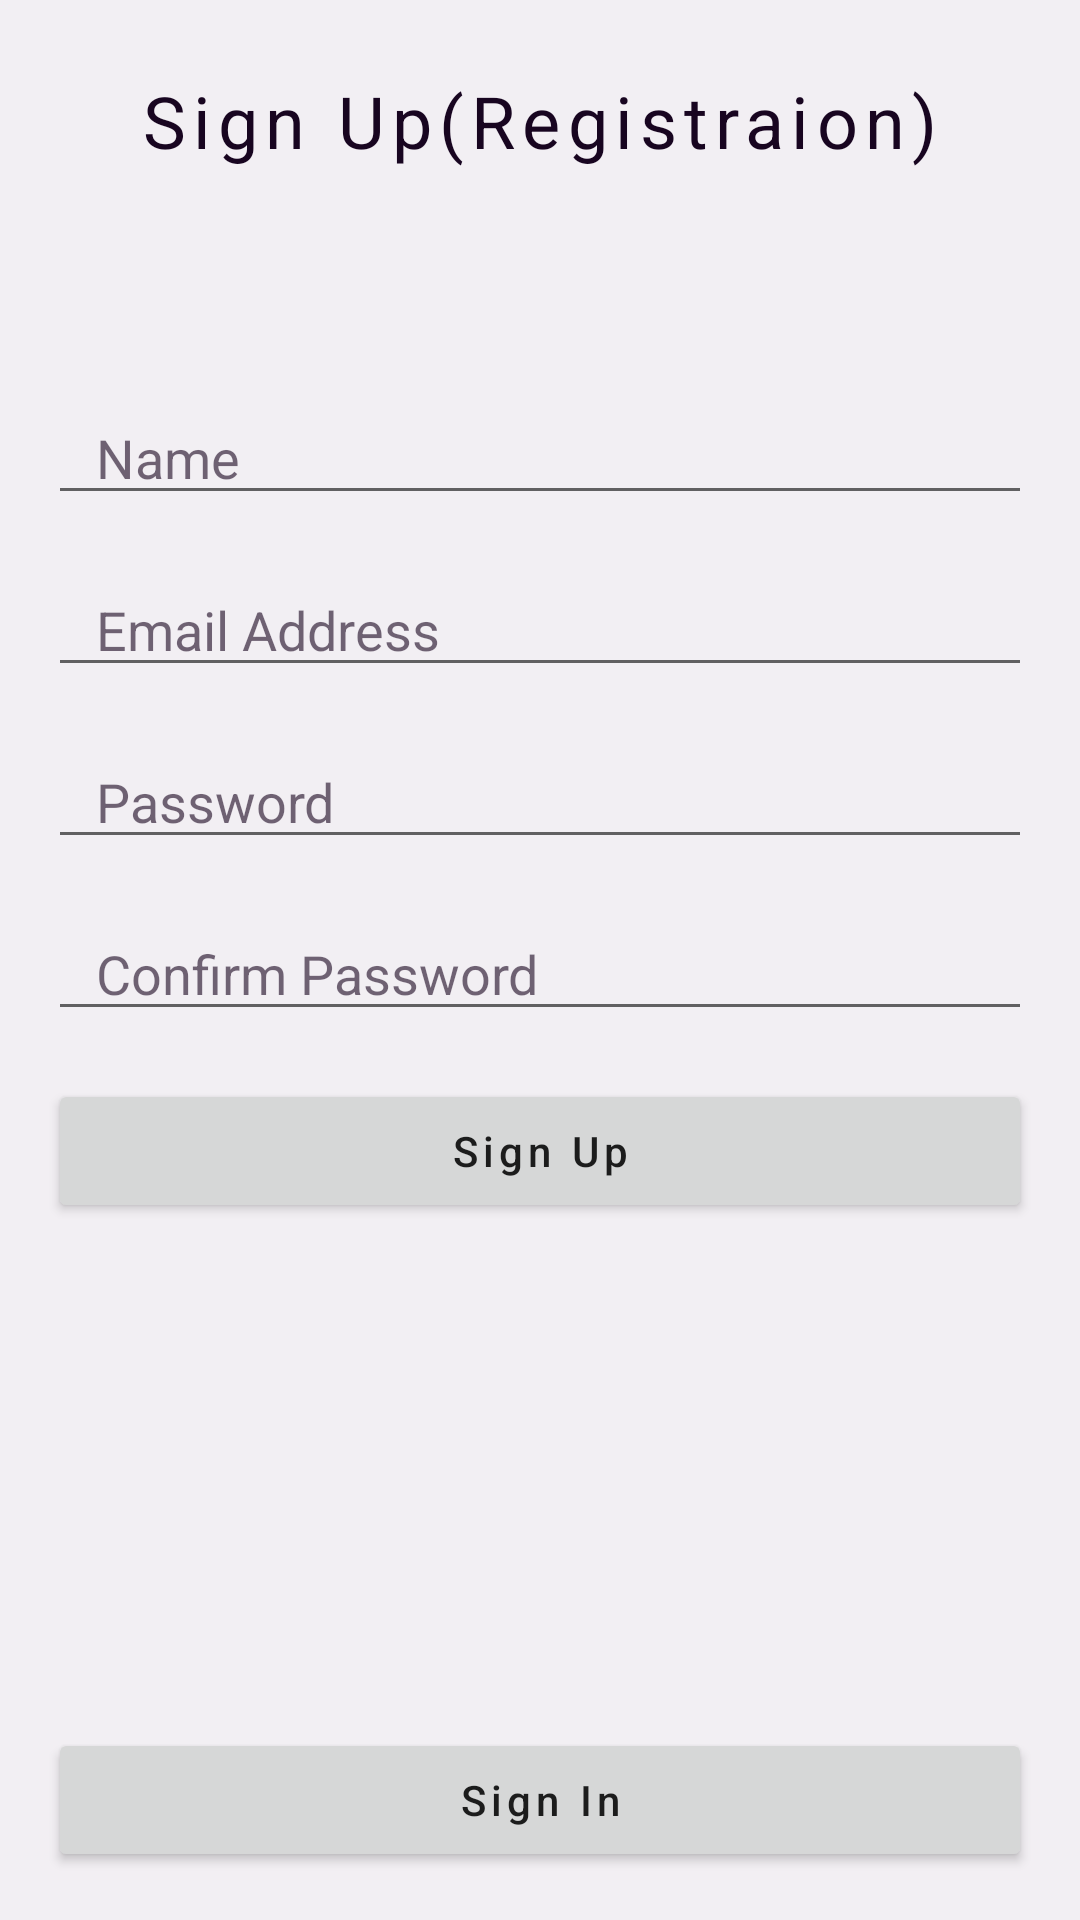

The Android layout XML behind this screen, and the referenced resources:
<!-- AndroidManifest.xml: application theme Theme.ChatAppJava -->
<!-- res/layout/activity_registration.xml -->
<?xml version="1.0" encoding="utf-8"?>
<RelativeLayout xmlns:android="http://schemas.android.com/apk/res/android"
    xmlns:tools="http://schemas.android.com/tools"
    android:layout_width="match_parent"
    android:layout_height="match_parent"
    android:background="@color/mainBGColor"
    tools:context=".RegistrationActivity">

    <TextView
        android:id="@+id/title"
        android:layout_width="wrap_content"
        android:layout_height="wrap_content"
        android:layout_centerHorizontal="true"
        android:layout_margin="24dp"
        android:letterSpacing="0.1"
        android:text="Sign Up(Registraion)"
        android:textAllCaps="false"
        android:textColor="@color/headingTextColor"
        android:textSize="24sp" />

    <EditText
        android:id="@+id/name_et"
        android:layout_width="match_parent"
        android:layout_height="wrap_content"
        android:layout_below="@id/title"
        android:layout_marginHorizontal="16dp"
        android:layout_marginTop="50dp"
        android:gravity="start"
        android:hint="Name"
        android:paddingStart="16dp"
        android:textColor="@color/headingTextColor"
        android:textColorHint="@color/hintTextColor" />

    <EditText
        android:id="@+id/email_et"
        android:layout_width="match_parent"
        android:layout_height="wrap_content"
        android:layout_below="@id/name_et"
        android:layout_marginStart="16dp"
        android:layout_marginTop="16dp"
        android:layout_marginEnd="16dp"
        android:gravity="start"
        android:hint="Email Address"
        android:paddingStart="16dp"
        android:textColor="@color/headingTextColor"
        android:textColorHint="@color/hintTextColor" />

    <EditText
        android:id="@+id/password_et"
        android:layout_width="match_parent"
        android:layout_height="wrap_content"
        android:layout_below="@id/email_et"
        android:layout_marginStart="16dp"
        android:layout_marginTop="16dp"
        android:layout_marginEnd="16dp"
        android:gravity="start"
        android:hint="Password"
        android:paddingStart="16dp"
        android:textColor="@color/headingTextColor"
        android:textColorHint="@color/hintTextColor" />

    <EditText
        android:id="@+id/confirm_password_et"
        android:layout_width="match_parent"
        android:layout_height="wrap_content"
        android:layout_below="@id/password_et"
        android:layout_marginStart="16dp"
        android:layout_marginTop="16dp"
        android:layout_marginEnd="16dp"
        android:gravity="start"
        android:hint="Confirm Password"
        android:paddingStart="16dp"
        android:textColor="@color/headingTextColor"
        android:textColorHint="@color/hintTextColor" />

    <Button
        android:id="@+id/sign_up_btn"
        android:layout_width="match_parent"
        android:layout_height="wrap_content"
        android:layout_below="@id/confirm_password_et"
        android:layout_marginHorizontal="16dp"
        android:layout_marginVertical="16dp"
        android:letterSpacing="0.125"
        android:text="Sign Up"
        android:textAllCaps="false"
        android:textSize="14sp" />

    <Button
        android:id="@+id/sign_in_btn"
        android:layout_width="match_parent"
        android:layout_height="wrap_content"
        android:layout_alignParentBottom="true"
        android:layout_margin="16dp"
        android:letterSpacing="0.125"
        android:text="Sign In"
        android:textAllCaps="false"
        android:textSize="14sp" />

</RelativeLayout>
<!-- resources referenced by this layout -->
<resources>
  <color name="headingTextColor">#180520</color>
  <color name="hintTextColor">#9B180520</color>
  <color name="mainBGColor">#F2EFF3</color>
  <style name="Theme.ChatAppJava" parent="Theme.MaterialComponents.DayNight.NoActionBar">
          
          <item name="colorPrimary">@color/purple_500</item>
          <item name="colorPrimaryVariant">@color/purple_700</item>
          <item name="colorOnPrimary">@color/white</item>
          
          <item name="colorSecondary">@color/teal_200</item>
          <item name="colorSecondaryVariant">@color/teal_700</item>
          <item name="colorOnSecondary">@color/black</item>
          
          <item name="android:statusBarColor" tools:targetApi="l">@color/statusColor</item>
          
      </style>
  <color name="purple_500">#FF6200EE</color>
  <color name="purple_700">#FF3700B3</color>
  <color name="white">#FFFFFFFF</color>
  <color name="teal_200">#FF03DAC5</color>
  <color name="teal_700">#FF018786</color>
  <color name="black">#FF000000</color>
  <color name="statusColor">#7e04ae</color>
</resources>
